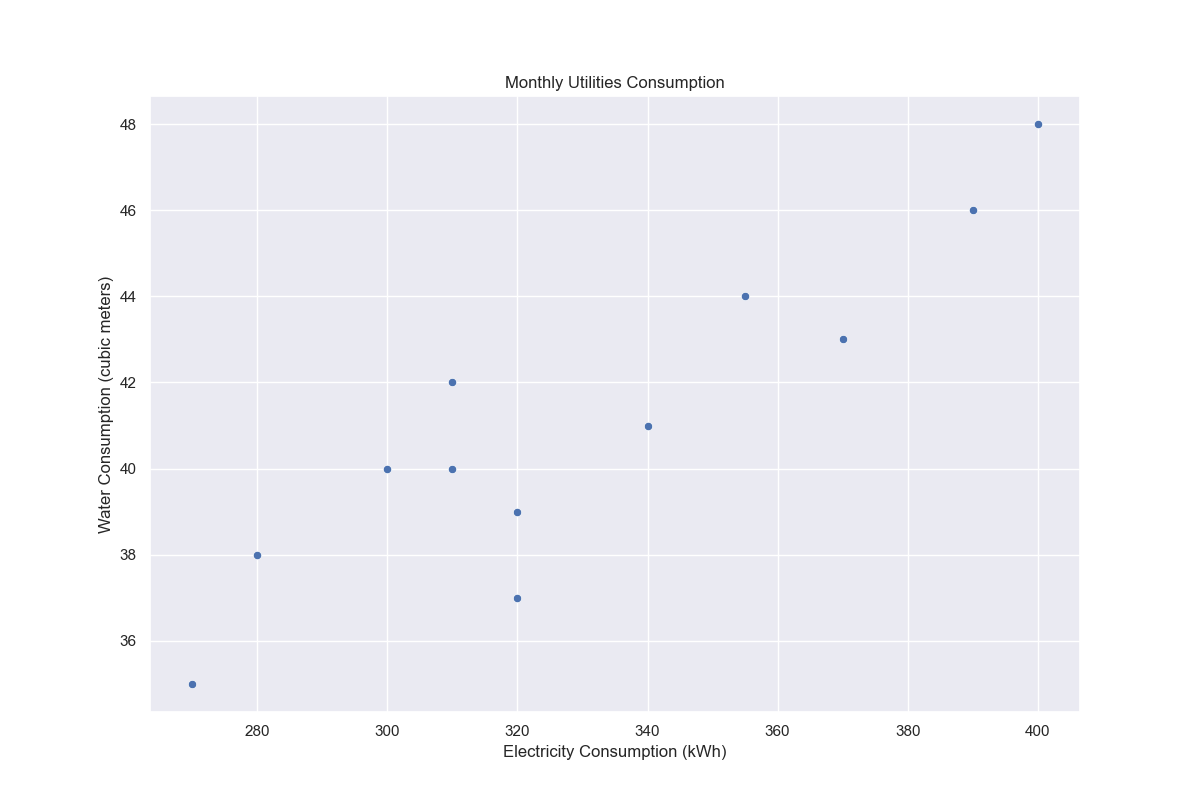

The file beside this chart, header and first rows:
Month, Electricity_Consumption, Water_Consumption
January, 300, 40
February, 270, 35
March, 320, 37
April, 280, 38
May, 310, 42
June, 355, 44
July, 400, 48
August, 390, 46
September, 370, 43
October, 340, 41
November, 320, 39
December, 310, 40
